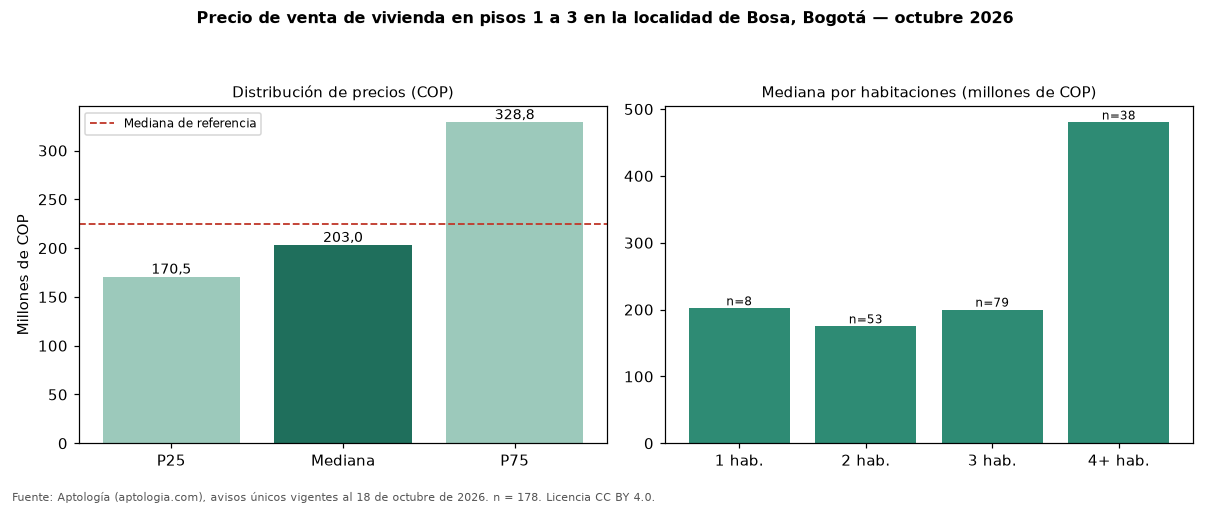

The table this chart was drawn from, first rows:
seccion, metrica, valor_cop, n
precio, p25, 170500000, 178
precio, mediana, 203000000, 178
precio, p75, 328750000, 178
cop_por_m2, p25, 3398837, 178
cop_por_m2, mediana, 3836972, 178
cop_por_m2, p75, 4561530, 178
area, area_mediana_m2, 50.0, 178
habitaciones, 1, 202000000, 8
habitaciones, 2, 175000000, 53
habitaciones, 3, 200000000, 79
habitaciones, 4+, 480000000, 38
administracion, mediana, 91441, 121
estrato, moda, 2, 
parqueadero, porcentaje_con_parqueadero, 23.0, 178
referencia, mediana_referencia, 224750000, 802
referencia, mediana_cop_por_m2_referencia, 3766489, 802
